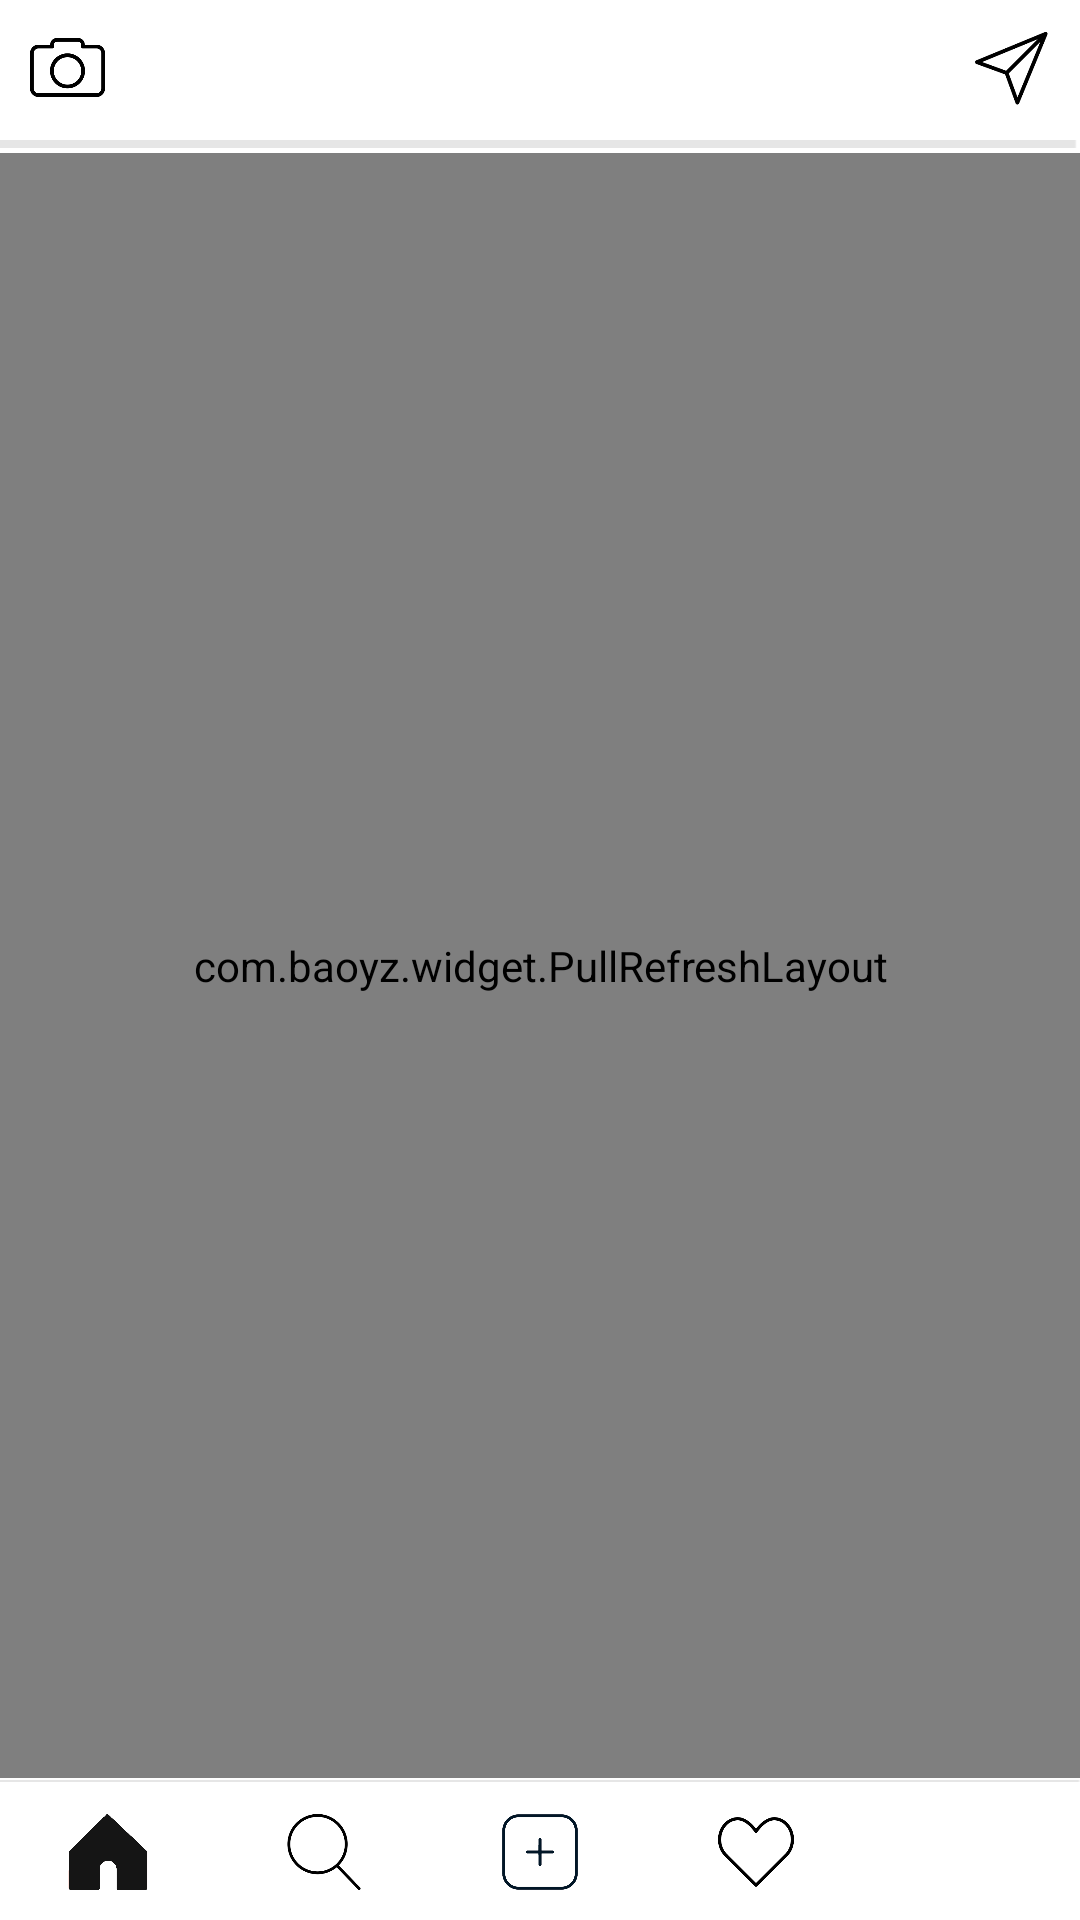

The Android layout XML behind this screen, and the referenced resources:
<!-- AndroidManifest.xml: application theme Theme.AppCompat.NoActionBar -->
<!-- res/layout/activity_main.xml -->
<?xml version="1.0" encoding="utf-8"?>
<LinearLayout xmlns:android="http://schemas.android.com/apk/res/android"
    xmlns:app="http://schemas.android.com/apk/res-auto"
    xmlns:tools="http://schemas.android.com/tools"
    android:layout_width="match_parent"
    android:layout_height="match_parent"
    android:background="@android:color/background_light"
    android:orientation="vertical"
    android:weightSum="14"
    tools:context=".activitys.MainActivity">


    <LinearLayout
        android:layout_width="match_parent"
        android:layout_height="0dp"
        android:layout_weight="1"
        android:orientation="horizontal"
        android:weightSum="10">

        <ImageView
            android:id="@+id/imageView"
            android:layout_width="0dp"
            android:layout_height="wrap_content"
            android:layout_marginLeft="5dp"
            android:layout_weight="1"
            android:padding="5dp"
            app:srcCompat="@drawable/camera" />

        <TextView
            android:id="@+id/textView2"
            android:layout_width="0dp"
            android:layout_height="wrap_content"
            android:layout_weight="2.5" />

        <ImageView
            android:id="@+id/imageView2"
            android:layout_width="0dp"
            android:layout_height="wrap_content"
            android:layout_gravity="center_horizontal"
            android:layout_weight="3"
            android:padding="5dp"
            app:srcCompat="@drawable/instagram" />

        <TextView
            android:id="@+id/textView"
            android:layout_width="0dp"
            android:layout_height="wrap_content"
            android:layout_weight="2.5" />

        <ImageView
            android:id="@+id/imgDm"
            android:layout_width="0dp"
            android:layout_height="wrap_content"
            android:layout_gravity="left"
            android:layout_marginRight="5dp"
            android:layout_weight="1"
            android:padding="5dp"
            app:srcCompat="@drawable/direction" />
    </LinearLayout>

    <ImageView
        android:id="@+id/imageView4"
        android:layout_width="match_parent"
        android:layout_height="wrap_content"
        app:srcCompat="@drawable/line" />

    <com.baoyz.widget.PullRefreshLayout
        android:id="@+id/swipeRefreshLayout"
        android:layout_width="match_parent"
        android:layout_height="0dp"
        android:layout_weight="12">

        <android.support.v7.widget.RecyclerView
            android:id="@+id/TimeLine"
            android:layout_width="match_parent"
            android:layout_height="0dp"
            android:layout_weight="12"></android.support.v7.widget.RecyclerView>
    </com.baoyz.widget.PullRefreshLayout>

    <ImageView
        android:id="@+id/imageView5"
        android:layout_width="match_parent"
        android:layout_height="wrap_content"
        android:padding="-5dp"
        app:srcCompat="@drawable/line2" />

    <LinearLayout
        android:layout_width="match_parent"
        android:layout_height="0dp"
        android:layout_weight="1"
        android:orientation="horizontal">

        <ImageView
            android:id="@+id/imgHome"
            android:layout_width="0dp"
            android:layout_height="wrap_content"
            android:layout_weight="1"
            android:padding="10dp"
            app:srcCompat="@drawable/home_black" />

        <ImageView
            android:id="@+id/imgSearch"
            android:layout_width="0dp"
            android:layout_height="wrap_content"
            android:layout_weight="1"
            android:padding="10dp"
            app:srcCompat="@drawable/search" />

        <ImageView
            android:id="@+id/imgPost"
            android:layout_width="0dp"
            android:layout_height="wrap_content"
            android:layout_weight="1"
            android:padding="10dp"
            app:srcCompat="@drawable/post" />

        <ImageView
            android:id="@+id/imgHeart"
            android:layout_width="0dp"
            android:layout_height="wrap_content"
            android:layout_weight="1"
            android:padding="10dp"
            app:srcCompat="@drawable/heart" />

        <ImageView
            android:id="@+id/imgProfile"
            android:layout_width="0dp"
            android:layout_height="wrap_content"
            android:layout_weight="1"
            android:padding="10dp"
            app:srcCompat="@mipmap/ic_launcher_round" />
    </LinearLayout>

</LinearLayout>
<!-- resources referenced by this layout -->
<resources>
  <!-- drawable camera: png bitmap (drawable, 5629 bytes) -->
  <!-- drawable direction: png bitmap (drawable, 2782 bytes) -->
  <!-- drawable heart: png bitmap (drawable, 4096 bytes) -->
  <!-- drawable home_black: png bitmap (drawable, 18137 bytes) -->
  <!-- drawable line: png bitmap (drawable, 207 bytes) -->
  <!-- drawable line2: png bitmap (drawable, 178 bytes) -->
  <!-- drawable post: png bitmap (drawable, 45227 bytes) -->
  <!-- drawable search: png bitmap (drawable, 4744 bytes) -->
</resources>
